Run: headless pygame with SDL's dummy video driver; simulated clock (each Clock.tick advances the game by its frame time, no real sleeping); random seed 0; keys injected as events and as key.get_pressed() state; no mouse input.
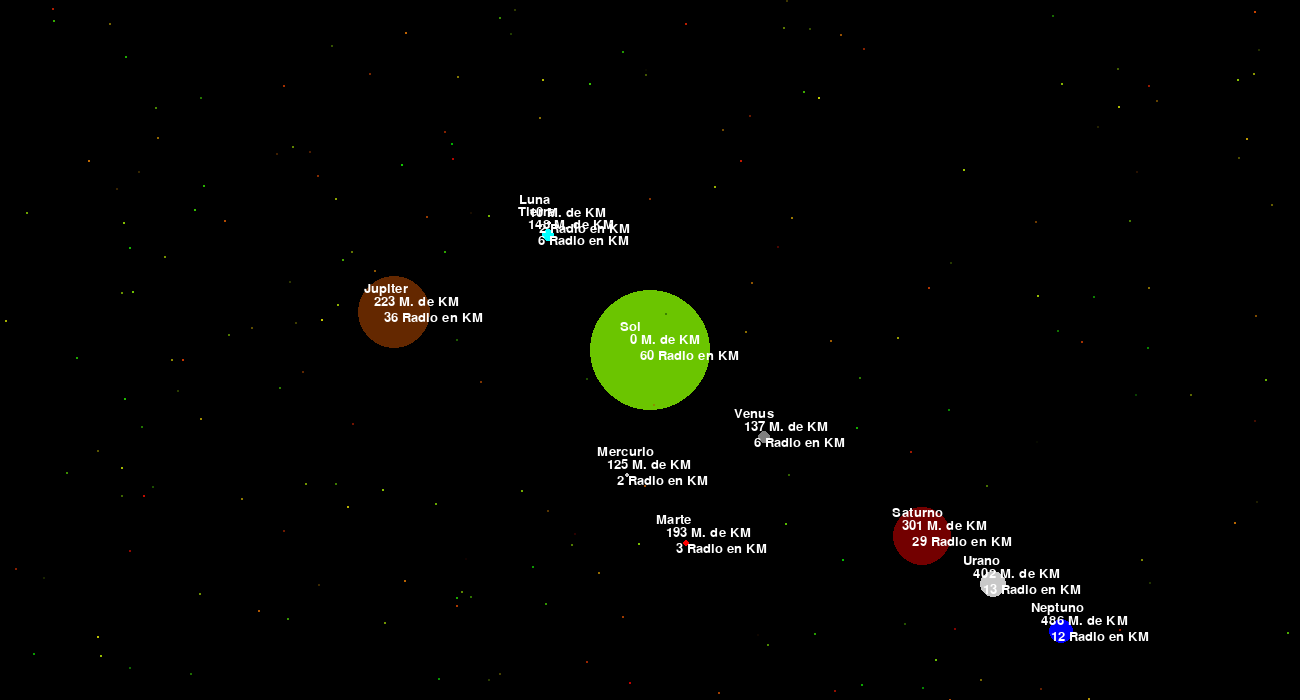
Frame 1 of 4 · flips 1–60 · no input
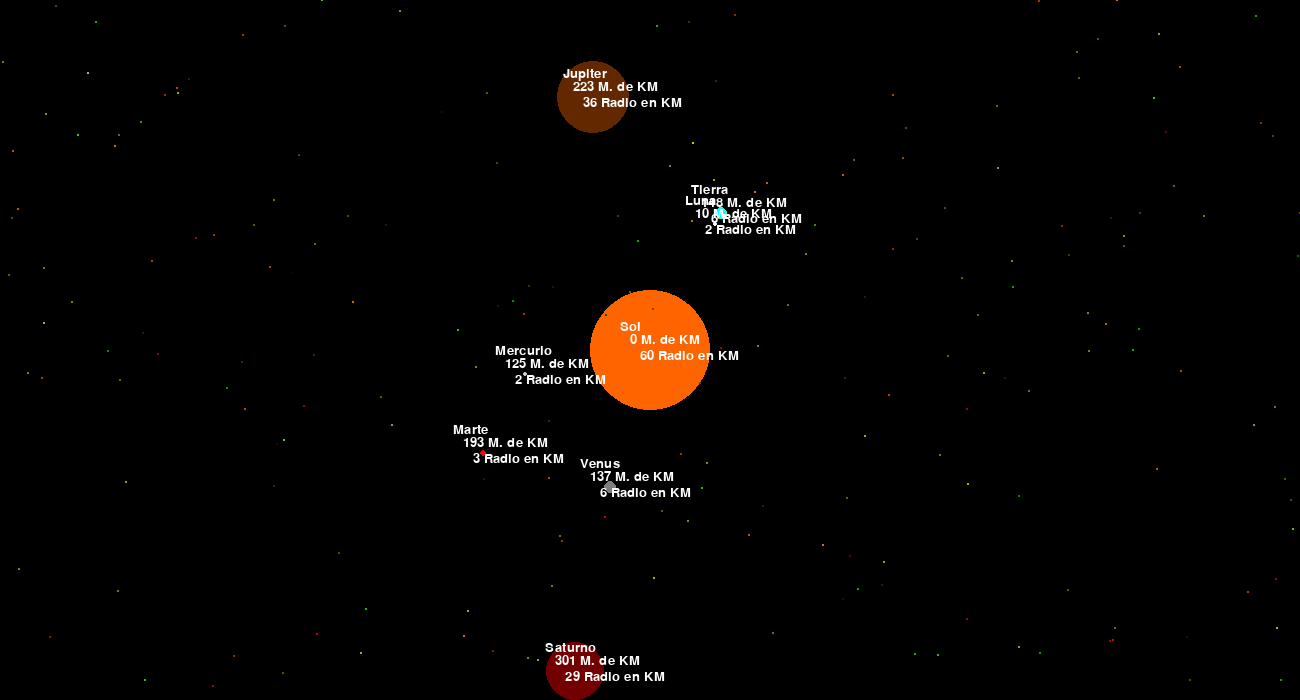
Frame 2 of 4 · flips 61–180 · tapped SPACE, RETURN · held RIGHT (→), D
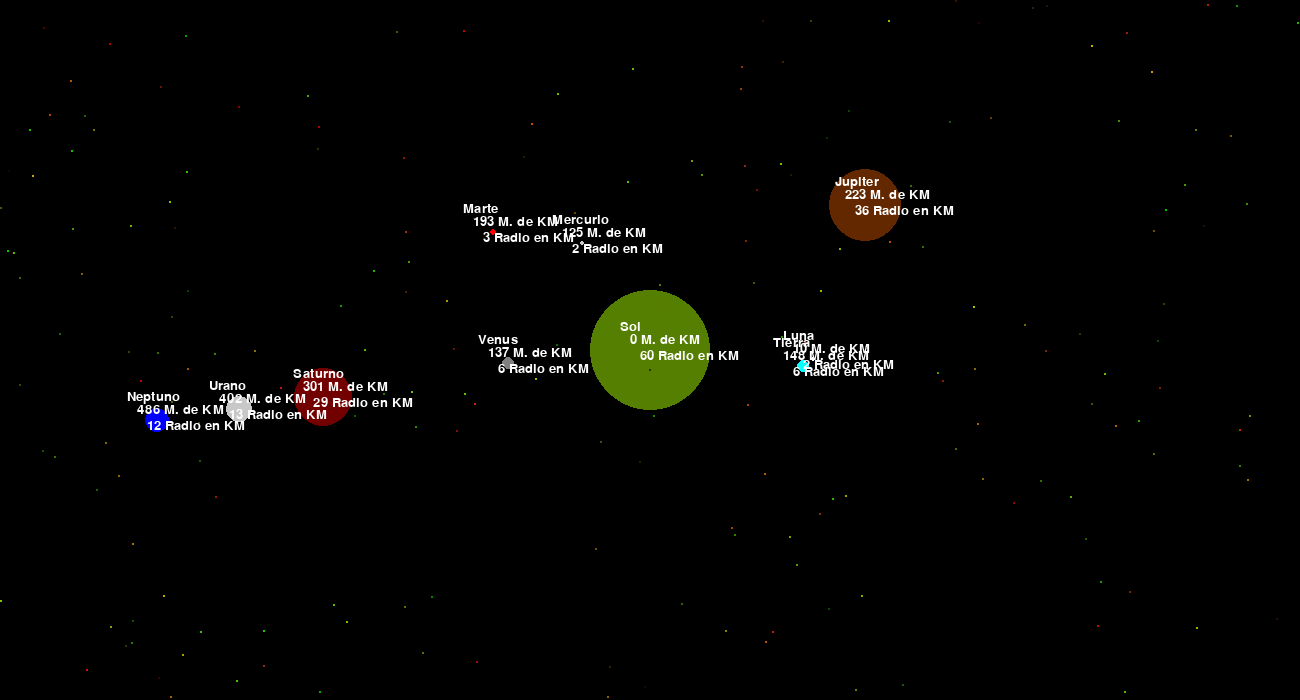
Frame 3 of 4 · flips 181–300 · held DOWN (↓), S
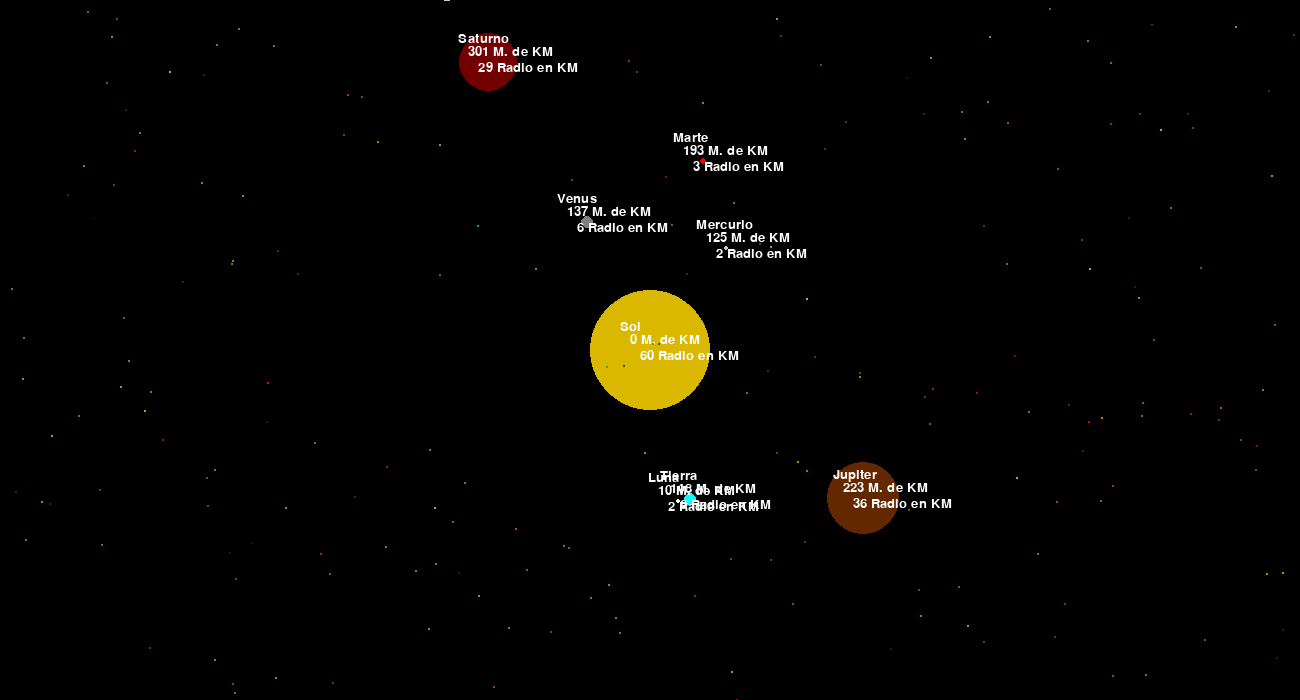
Frame 4 of 4 · flips 301–420 · held LEFT (←), A, UP (↑), W

The pygame program that drew these frames:

# Práctica # 5: Sistema solar
# Autor: Angela Garcia, código: 307014, correo: angelargd8@gmail.com
# descripcion:  Demostrar los conocimientos adquiridos durante el informe
# Python 3.7
# recursos: Python, pygame
# sin modificaciones
import pygame
import math
import random
SCREEN_WIDTH = 1300
SCREEN_HEIGHT = 700
class Planeta:
  def __init__(self, nombre, r, d, a, c, centrosol_x, centrosol_y ):
    self.nombre = nombre
    self.radio = r
    self.distancia = d 
    self.angulo = a
    self.color = c
    self.centro_x = centrosol_x
    self.centro_y = centrosol_y
    self.pos_x = 0 #la ultima posicion del centro de un planeta, origen del radio
    self.pos_y = 0      
  def paint(self, screen):
    if self.nombre == "Sol":
        self.pos_x = self.centro_x
        self.pos_y = self.centro_y
    else:
           self.pos_x = round( (self.distancia + self.radio)*math.cos(self.angulo) + self.centro_x )
           self.pos_y = round( (self.distancia + self.radio)*math.sin(self.angulo) + self.centro_y )

    pygame.draw.circle(screen, self.color, (self.pos_x, self.pos_y), self.radio)
    font = pygame.font.Font(None, 20)
    #para los nombres del planetas y propiedades
    text = font.render(self.nombre, 1, (255,255,255)) #renderizar convertir las letras en grafico
    text2 = font.render(str(self.distancia) + " M. de KM", 1, (255,255,255))
    text3 = font.render(str(self.radio) + " Radio en KM",1, (255,255,255))#color blancoo
    screen.blit(text2, (self.pos_x-20, self.pos_y-17)) 
    screen.blit(text, (self.pos_x-30, self.pos_y-30))
    screen.blit(text3,(self.pos_x-10, self.pos_y-1))
pygame.init()
screen = pygame.display.set_mode((SCREEN_WIDTH, SCREEN_HEIGHT))
done = False #para el ciclo
clock = pygame.time.Clock()
#medidas partidas en 4, solo jupiter dentro de 5,  saturno, urano y neptuno dentro de 6
#el tamaño esta dividido dentro de 1000
x = int(SCREEN_WIDTH/2)
y = int(SCREEN_HEIGHT/2)
sol =  Planeta("Sol", 60, 0, 0, (random.randint(240,255), random.randint(240,255), 0), x, y) 
mercurio = Planeta("Mercurio", 2, 65 + sol.radio, random.randint(0,360), (200,200,200), x, y ) #random para ubicar los planetas en una posicion
venus = Planeta("Venus", 6, 77 + sol.radio, random.randint(0,360), (127,127,127), x, y)
tierra = Planeta("Tierra", 6, 88 + sol.radio, random.randint(0,360), (0,255,255), x, y)
luna =Planeta("Luna",2, 4 + tierra.radio, random.randint(0,360),(random.randint(240,255), random.randint(240,255), random.randint(240,255)), x, y)
marte = Planeta("Marte", 3, 133+ sol.radio, random.randint(0,360), (255,0,0), x, y)
jupiter = Planeta("Jupiter", 36, 163 + sol.radio, random.randint(0,360), (100,40,0), x, y) #tamaño /6
saturno = Planeta("Saturno", 29, 241+ sol.radio, 0, (115,0,0), x, y) #tamaño /7
urano = Planeta("Urano", 13, 342+ sol.radio, 0, (200,200,200), x, y) #tamaño /9
neptuno = Planeta("Neptuno", 12, 426+ sol.radio, 0, (0,0,255), x, y) #tamaño /11
planetas = [mercurio, venus, tierra, marte, jupiter, saturno, urano, neptuno]
while not done:
  for event in pygame.event.get():
    if event.type == pygame.QUIT:
      done = True
  screen.fill((0, 0, 0)) # color del fondo de la pantalla, color negro
  sol.color = (random.randint(75,255), random.randint(75,255), 0) #rgb
  sol.paint(screen)
  i=1
  while i <=200:
      i=i+1
      pygame.draw.circle(screen, (random.randint(1,200), random.randint(1,200), 0), (random.randint(0,SCREEN_WIDTH), random.randint(0,SCREEN_HEIGHT)) , 1)
  #pygame.draw.circle(screen, (random.randint(240,255), random.randint(240,255), 0), (x, y) ,  60)
  #se divide dentro de 2 ya que así se ubica en la mitad de la pantalla
  #la intensidad del color con random, sin cambiar el amarillo (segundo parametro) con rgb
  #tercero es la posicion del sol respecto a la pantalla
  #el 100 es el radio del solito
  for p in planetas:
    p.angulo = p.angulo + 0.01 #para que se muevan al mismo tiempo y cambiar el angulo, para ver la animacion
    p.paint(screen)  
    if p == tierra:
        luna.angulo= luna.angulo + 0.03 #0.03 por la velocidad
        luna.centro_x = tierra.pos_x
        luna.centro_y = tierra.pos_y
        luna.color = (random.randint(240,255), random.randint(240,255), random.randint(240,255))
        luna.paint(screen)        
  pygame.display.flip() #para que dibuje en el display, la pantalla
  clock.tick(40) #pulso del relojm
